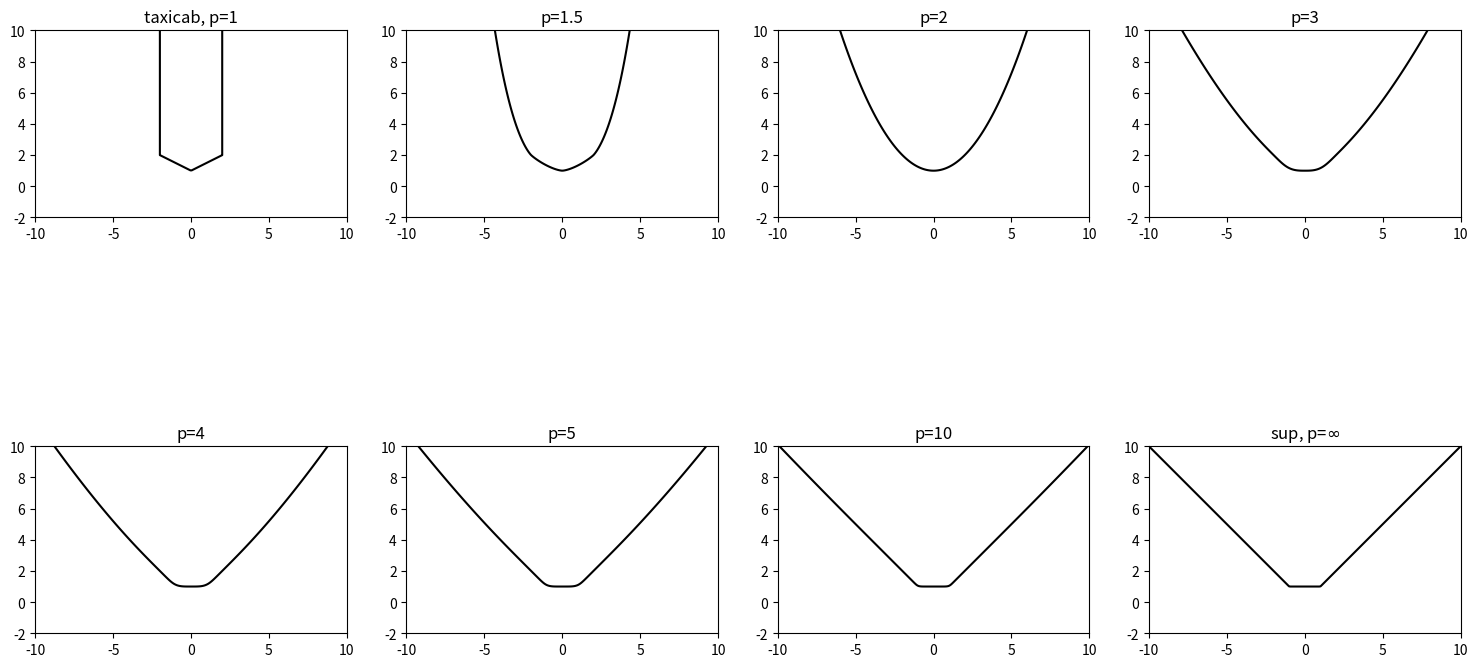

Source code (Python): (Note: this script raises an exception after producing the figure.)
import numpy as np
import matplotlib.pyplot as plt

def dist(x, y, p):
    sum = np.power(np.abs(x), p)+np.power(np.abs(y), p)
    return np.power(sum, 1.00/p)

def sup(x,y):
    x_abs = np.abs(x)
    y_abs = np.abs(y)
    return np.max(np.array([x_abs,y_abs]))



x = np.linspace(-10,10,250)
y = np.linspace(-2,10,250)
(X,Y) = np.meshgrid(x,y)


focus = [0, 2]
directrix = 0


p = [1.5, 2, 3, 4, 5, 10]
fig,ax = plt.subplots(nrows=2, ncols=4, figsize=(15,10))

D=dist(0,Y-directrix,1)-dist(X-focus[0], Y-focus[1], 1)
xlim =10
ylim =10
ax[0,0].contour(X,Y,D,0,colors='k')
ax[0,0].set_title("taxicab, p=1")
ax[0,0].set_aspect(1)
ax[0,0].set_xlim(-xlim, xlim)
ax[0,0].set_ylim(-2, ylim)

D=dist(0,Y-directrix,p[0])-dist(X-focus[0], Y-focus[1], p[0])
ax[0,1].contour(X,Y,D ,0, colors='k')
ax[0,1].set_title("p={}".format(p[0]))
ax[0,1].set_aspect(1)
ax[0,1].set_xlim(-xlim,xlim)
ax[0,1].set_ylim(-2,ylim)

D=dist(0,Y-directrix,p[1])-dist(X-focus[0], Y-focus[1], p[1])
ax[0,2].contour(X,Y,D ,0, colors='k')
ax[0,2].set_title("p={}".format(p[1]))
ax[0,2].set_aspect(1)
ax[0,2].set_xlim(-xlim,xlim)
ax[0,2].set_ylim(-2,ylim)

D=dist(0,Y-directrix,p[2])-dist(X-focus[0], Y-focus[1], p[2])
ax[0,3].contour(X,Y,D ,0, colors='k')
ax[0,3].set_title("p={}".format(p[2]))
ax[0,3].set_aspect(1)
ax[0,3].set_xlim(-xlim,xlim)
ax[0,3].set_ylim(-2,ylim)

D=dist(0,Y-directrix,p[3])-dist(X-focus[0], Y-focus[1], p[3])
ax[1,0].contour(X,Y,D ,0, colors='k')
ax[1,0].set_title("p={}".format(p[3]))
ax[1,0].set_aspect(1)
ax[1,0].set_xlim(-xlim,xlim)
ax[1,0].set_ylim(-2,ylim)


D=dist(0,Y-directrix,p[4])-dist(X-focus[0], Y-focus[1], p[4])
ax[1,1].contour(X,Y,D ,0, colors='k')
ax[1,1].set_title("p={}".format(p[4]))
ax[1,1].set_aspect(1)
ax[1,1].set_xlim(-xlim,xlim)
ax[1,1].set_ylim(-2,ylim)

D=dist(0,Y-directrix,p[5])-dist(X-focus[0], Y-focus[1], p[5])
ax[1,2].contour(X,Y,D ,0, colors='k')
ax[1,2].set_title("p={}".format(p[5]))
ax[1,2].set_aspect(1)
ax[1,2].set_xlim(-xlim,xlim)
ax[1,2].set_ylim(-2,ylim)

D=dist(0,Y-directrix,100)-dist(X-focus[0], Y-focus[1], 100)
ax[1,3].contour(X,Y,D,0,colors='k')
ax[1,3].set_title("sup, p=$\infty$")
ax[1,3].set_aspect(1)
ax[1,3].set_xlim(-xlim,xlim)
ax[1,3].set_ylim(-2,ylim)

plt.tight_layout()
plt.savefig("./images/parabolas.png")
plt.show()

